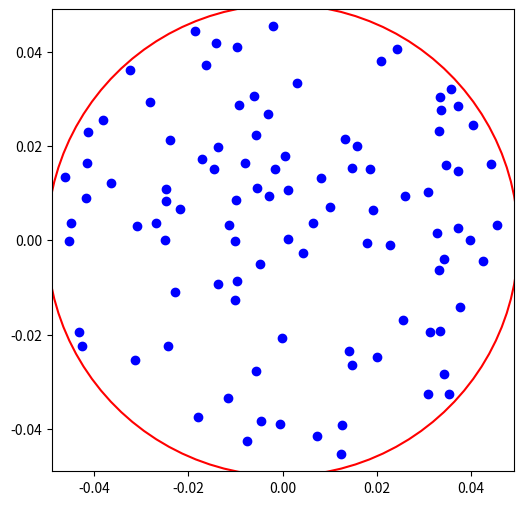

Write the Python code that produced this figure.
import random
import math
import matplotlib.pyplot as plt
import csv
import numpy as np


def generar_puntos_en_circulo(num_puntos, radio, distancia_minima):
    puntos = []
    while len(puntos) < num_puntos:
        x = random.uniform(-radio, radio)
        y = random.uniform(-radio, radio)
        if math.sqrt(x**2 + y**2) <= radio:
            agregar_punto = True
            for punto_existente in puntos:
                if (
                    math.sqrt(
                        (punto_existente[0] - x) ** 2 + (punto_existente[1] - y) ** 2
                    )
                    < distancia_minima
                ):
                    agregar_punto = False
                    break
            if agregar_punto:
                puntos.append((x, y))
    return puntos


def generar_puntos_circunferencia(num_puntos, radio):
    puntos = []
    for i in range(num_puntos):
        angulo = 2 * math.pi * i / num_puntos
        x = radio * math.cos(angulo)
        y = radio * math.sin(angulo)
        puntos.append((x, y))
    return puntos


# Ejemplo de uso
num_puntos = 100
radio = 0.05 - 0.001
distancia_minima = 0.002

puntos_generados = generar_puntos_en_circulo(num_puntos, radio, distancia_minima)
puntos_circunferencia = generar_puntos_circunferencia(100, 0.05)

# Extraer coordenadas x, y de los puntos generados y de la circunferencia
x_coords = [p[0] for p in puntos_generados]
y_coords = [p[1] for p in puntos_generados]
x_circunferencia = [p[0] for p in puntos_circunferencia]
y_circunferencia = [p[1] for p in puntos_circunferencia]

# Graficar puntos en un scatter plot junto con la circunferencia
plt.figure(figsize=(6, 6))
plt.scatter(x_coords, y_coords, color="b")
plt.plot(x_circunferencia, y_circunferencia, color="r")
plt.xlim(-radio, radio)
plt.ylim(-radio, radio)
plt.gca().set_aspect("equal", adjustable="box")
plt.show()
# Guardar puntos en un archivo CSV
with open("puntos.csv", mode="w", newline="") as file:
    writer = csv.writer(file)
    for punto in puntos_generados:
        writer.writerow([punto[0], punto[1]])
